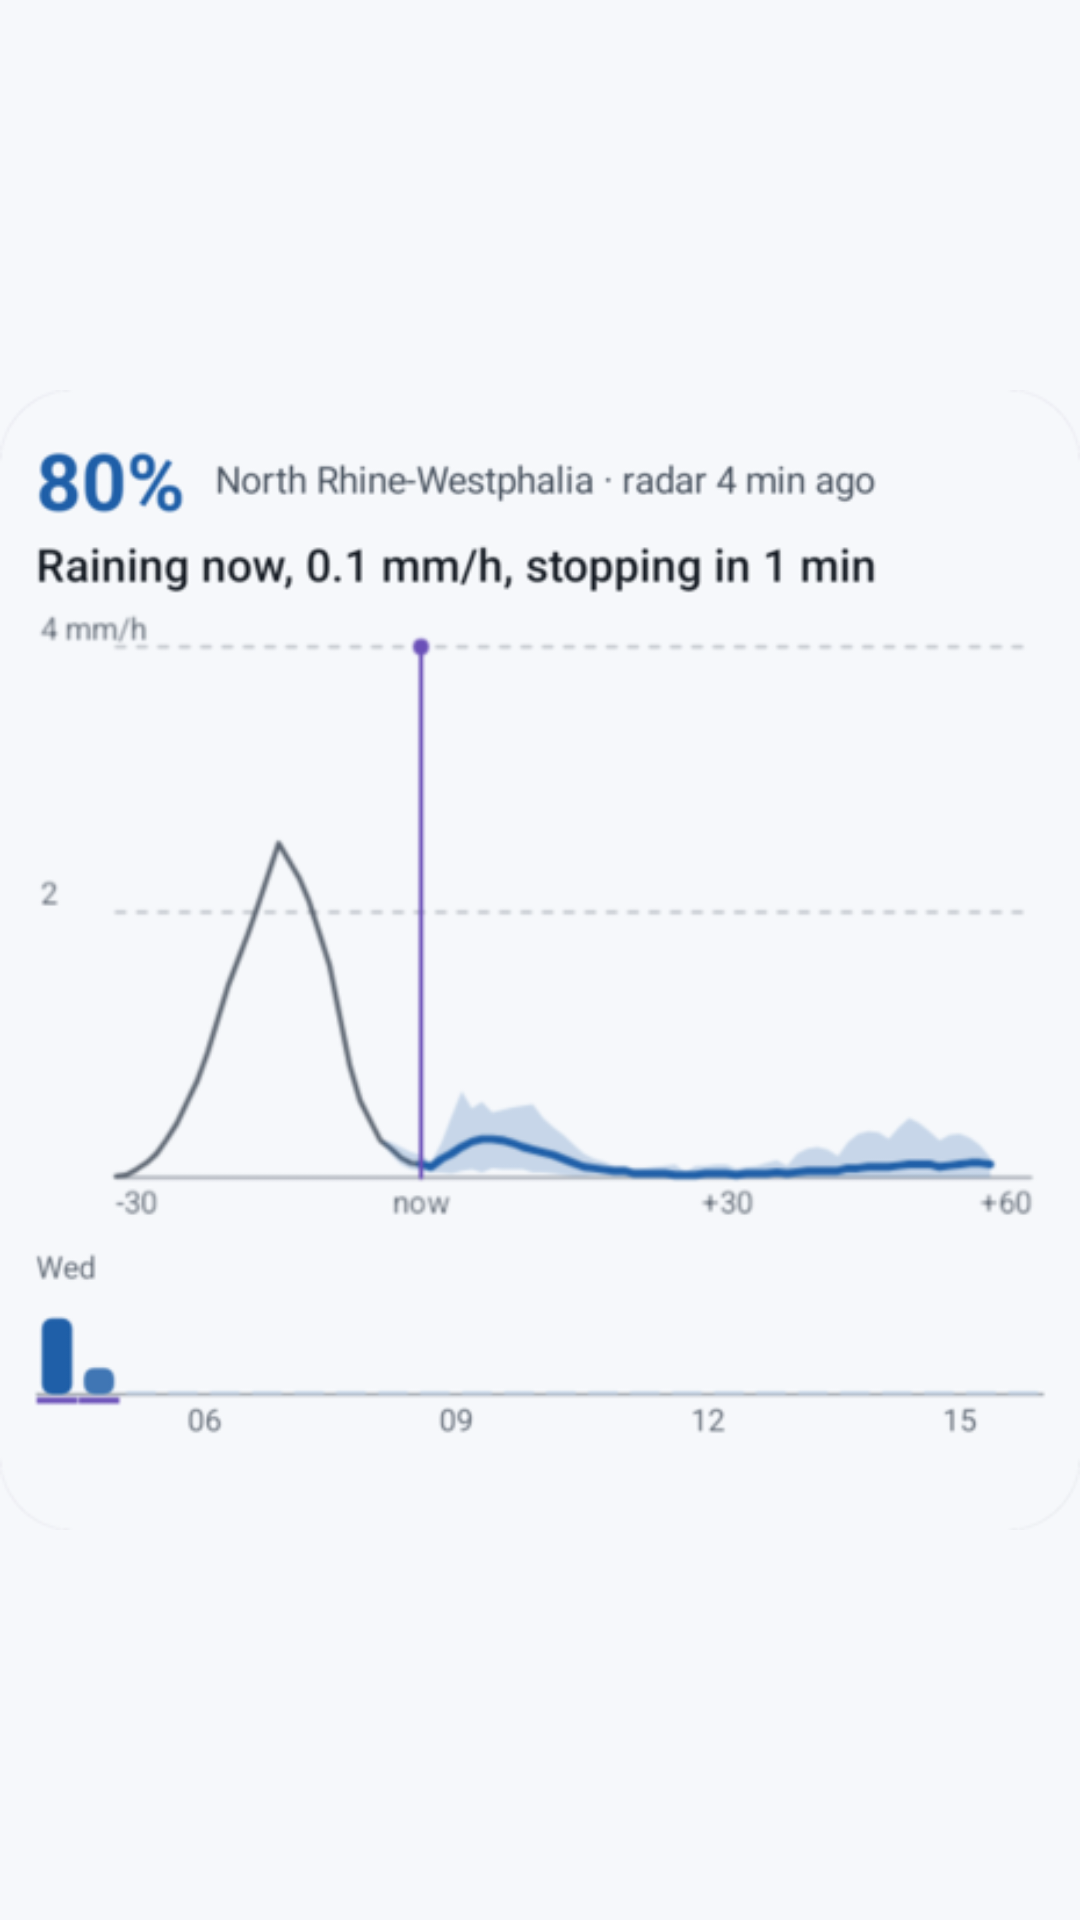

This screen was rendered from an Android layout file. Write that file and the resources it references.
<!-- AndroidManifest.xml: application theme Theme.Nowcast -->
<!-- res/layout/widget_preview_combined.xml -->
<?xml version="1.0" encoding="utf-8"?>
<ImageView xmlns:android="http://schemas.android.com/apk/res/android"
    android:layout_width="match_parent"
    android:layout_height="match_parent"
    android:scaleType="fitCenter"
    android:importantForAccessibility="no"
    android:src="@drawable/widget_preview_combined" />
<!-- resources referenced by this layout -->
<resources>
  <!-- drawable widget_preview_combined: png bitmap (drawable-nodpi, 51671 bytes) -->
  <style name="Theme.Nowcast" parent="android:Theme.Material.Light.NoActionBar">
          <item name="android:windowBackground">@color/splash</item>
      </style>
  <color name="splash">#F6F8FB</color>
</resources>
